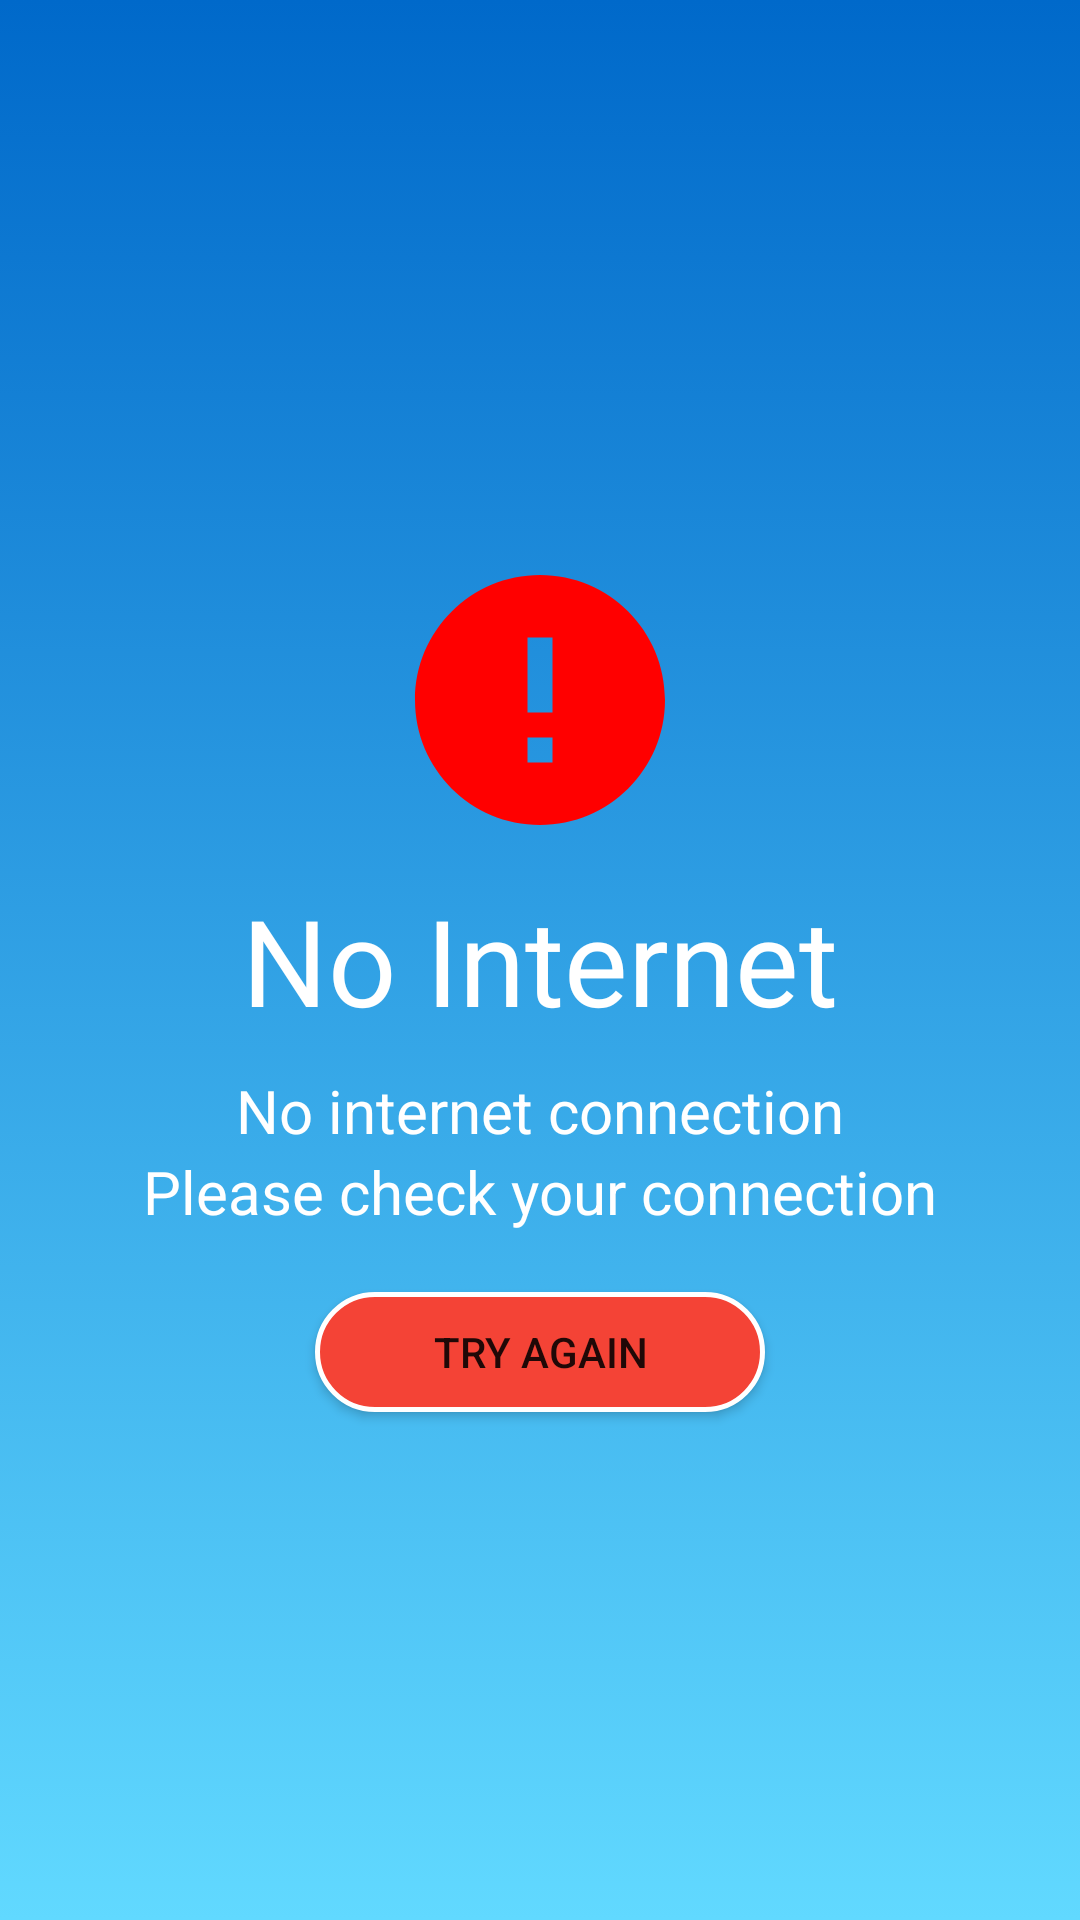

This screen was rendered from an Android layout file. Write that file and the resources it references.
<!-- AndroidManifest.xml: application theme Theme.Chuxi -->
<!-- res/layout/activity_error.xml -->
<?xml version="1.0" encoding="utf-8"?>
<RelativeLayout xmlns:android="http://schemas.android.com/apk/res/android"
    xmlns:app="http://schemas.android.com/apk/res-auto"
    xmlns:tools="http://schemas.android.com/tools"
    android:layout_width="match_parent"
    android:layout_height="match_parent"
    android:background="@drawable/splash_bg"
    tools:context=".ErrorActivity">


    <TextView
        android:id="@+id/title1"
        android:layout_width="wrap_content"
        android:layout_height="wrap_content"
        android:layout_centerInParent="true"
        android:layout_margin="10dp"
        android:fontFamily="@font/poppinsbold"
        android:text="@string/no_internet"
        android:textColor="@color/white"
        android:textSize="40sp" />

    <ImageView
        android:layout_width="wrap_content"
        android:layout_height="wrap_content"
        android:src="@drawable/ic_error"
        android:layout_above="@+id/title1"
        android:layout_centerHorizontal="true" />

    <TextView
        android:id="@+id/title2"
        android:layout_width="wrap_content"
        android:layout_height="wrap_content"
        android:layout_centerInParent="true"
        android:textSize="20sp"
        android:layout_below="@+id/title1"
        android:textColor="@color/white"
        android:text="@string/no_internet_connection"/>

    <TextView
        android:id="@+id/title3"
        android:layout_below="@+id/title2"
        android:layout_width="wrap_content"
        android:layout_height="wrap_content"
        android:layout_centerInParent="true"
        android:textSize="20sp"
        android:textColor="@color/white"
        android:text="@string/please_check_your_connection"/>

    <Button
        android:onClick="TryAgain"
        android:layout_width="150dp"
        android:layout_height="40dp"
        android:layout_below="@+id/title3"
        android:layout_centerHorizontal="true"
        android:layout_marginTop="20dp"
        android:background="@drawable/button"
        android:text="@string/try_again" />

</RelativeLayout>
<!-- resources referenced by this layout -->
<resources>
  <color name="white">#FFFFFFFF</color>
  <!-- drawable button (drawable) -->
  <?xml version="1.0" encoding="utf-8"?>
  <shape xmlns:android="http://schemas.android.com/apk/res/android"
      android:shape="rectangle">
  
      <solid android:color="#F44336" />
  
      <corners
          android:radius="30dp" />
      <stroke android:width="5px" android:color="#FFF" />
  </shape>
  <!-- drawable ic_error (drawable) -->
  <vector android:height="100dp" android:tint="#FF0000"
      android:viewportHeight="24" android:viewportWidth="24"
      android:width="100dp" xmlns:android="http://schemas.android.com/apk/res/android">
      <path android:fillColor="@android:color/white" android:pathData="M12,2C6.48,2 2,6.48 2,12s4.48,10 10,10 10,-4.48 10,-10S17.52,2 12,2zM13,17h-2v-2h2v2zM13,13h-2L11,7h2v6z"/>
  </vector>
  <!-- drawable splash_bg (drawable) -->
  <?xml version="1.0" encoding="utf-8"?>
  <selector xmlns:android="http://schemas.android.com/apk/res/android">
      <item>
          <shape>
              <gradient
                  android:angle="90"
                  android:endColor="#0069CA"
                  android:startColor="#61D9FF"
                  android:type="linear" />
          </shape>
      </item>
  </selector>
  <string name="no_internet">No Internet</string>
  <string name="no_internet_connection">No internet connection</string>
  <string name="please_check_your_connection">Please check your connection</string>
  <string name="try_again">Try Again</string>
  <style name="Theme.Chuxi" parent="Theme.AppCompat.Light.NoActionBar">
          
          <item name="colorPrimary">@color/purple_500</item>
          <item name="colorPrimaryVariant">@color/purple_700</item>
          <item name="colorOnPrimary">@color/white</item>
          
          <item name="colorSecondary">@color/teal_200</item>
          <item name="colorSecondaryVariant">@color/teal_700</item>
          <item name="colorOnSecondary">@color/black</item>
          
          <item name="android:statusBarColor" tools:targetApi="l">?attr/colorPrimaryVariant</item>
          
      </style>
  <color name="purple_500">#FF6200EE</color>
  <color name="purple_700">#FF3700B3</color>
  <color name="teal_200">#FF03DAC5</color>
  <color name="teal_700">#FF018786</color>
  <color name="black">#FF000000</color>
</resources>
